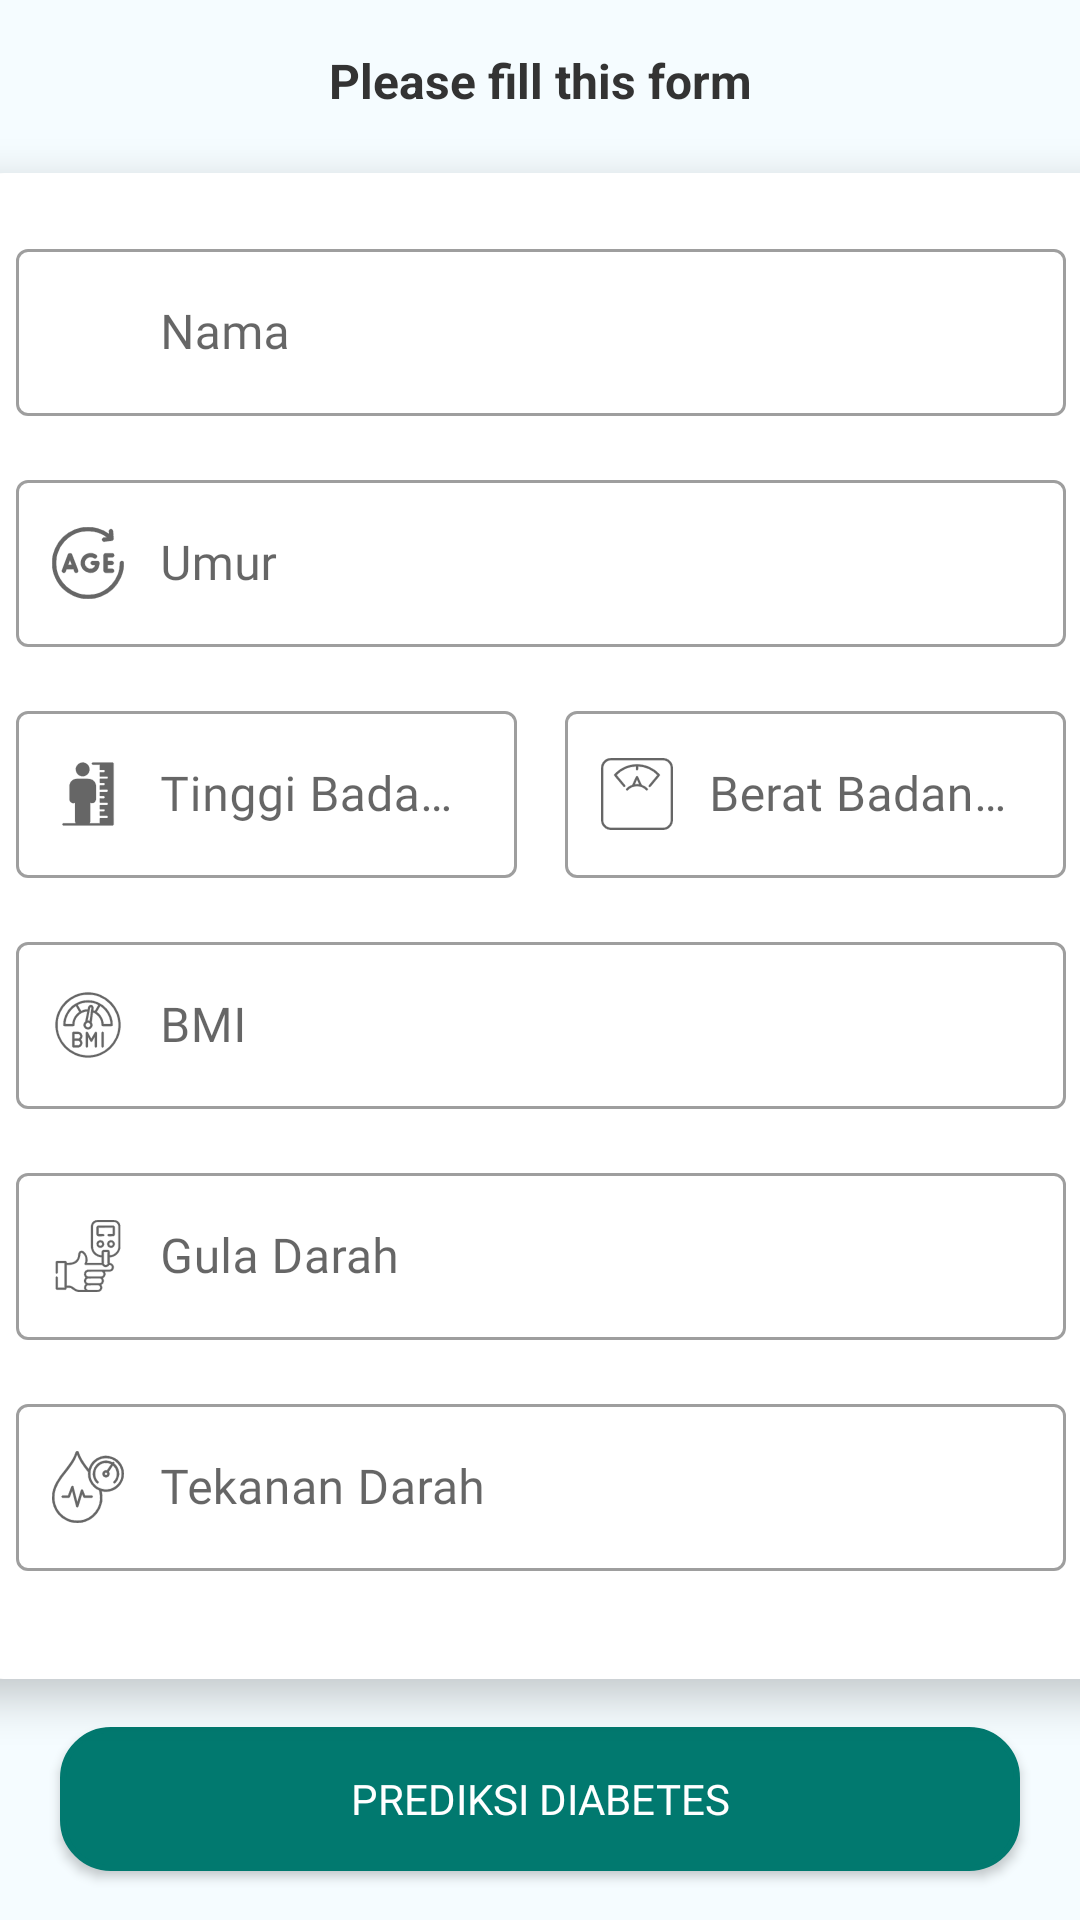

Produce the Android XML layout that renders to this screen, including the resource entries it uses.
<!-- AndroidManifest.xml: application theme Theme.DiabeSafe -->
<!-- res/layout/fragment_input_prediction.xml -->
<androidx.constraintlayout.widget.ConstraintLayout
    xmlns:android="http://schemas.android.com/apk/res/android"
    xmlns:app="http://schemas.android.com/apk/res-auto"
    xmlns:tools="http://schemas.android.com/tools"
    android:layout_width="match_parent"
    android:layout_height="match_parent"
    android:background="#F5FCFF"
    tools:context=".ui.prediction.input.InputPredictionFragment">

    <TextView
        android:id="@+id/text_description"
        android:layout_width="wrap_content"
        android:layout_height="wrap_content"
        android:layout_marginTop="16dp"
        android:text="@string/please_fill_this_form"
        android:textColor="#333333"
        app:layout_goneMarginTop="70dp"
        android:textSize="16sp"
        android:textStyle="bold"
        app:layout_constraintTop_toTopOf="parent"
        app:layout_constraintStart_toStartOf="parent"
        app:layout_constraintEnd_toEndOf="parent" />

    
    <androidx.cardview.widget.CardView
        android:id="@+id/formCard"
        android:layout_width="390dp"
        android:layout_height="wrap_content"
        android:layout_marginTop="20dp"
        android:layout_marginBottom="20dp"
        app:layout_constraintTop_toBottomOf="@id/text_description"
        app:cardCornerRadius="16dp"
        app:cardElevation="8dp"
        app:layout_constraintStart_toStartOf="parent"
        app:layout_constraintEnd_toEndOf="parent"
        android:backgroundTint="@color/white">

        
        <LinearLayout
            android:id="@+id/formContainer"
            android:layout_width="match_parent"
            android:layout_height="wrap_content"
            android:orientation="vertical"
            android:padding="20dp"
            android:backgroundTint="@color/white"
            android:background="@drawable/rounded_input"
            app:layout_constraintTop_toBottomOf="@id/text_description"
            app:layout_constraintStart_toStartOf="parent"
            app:layout_constraintEnd_toEndOf="parent">

            
            <com.google.android.material.textfield.TextInputLayout
                android:id="@+id/nameLayout"
                style="@style/Widget.MaterialComponents.TextInputLayout.OutlinedBox"
                android:layout_width="match_parent"
                android:layout_height="wrap_content"
                android:layout_marginBottom="16dp"
                app:startIconDrawable="@drawable/ic_person">

                <EditText
                    android:id="@+id/input_name"
                    android:layout_width="match_parent"
                    android:layout_height="match_parent"
                    android:hint="@string/nama"
                    android:fontFamily="@font/poppins"
                    android:textColor="#000"
                    android:inputType="textPersonName"
                    android:paddingStart="48dp" />
            </com.google.android.material.textfield.TextInputLayout>

            
            <com.google.android.material.textfield.TextInputLayout
                android:id="@+id/ageLayout"
                style="@style/Widget.MaterialComponents.TextInputLayout.OutlinedBox"
                android:layout_width="match_parent"
                android:layout_height="wrap_content"
                android:layout_marginBottom="16dp"
                app:startIconDrawable="@drawable/ic_age">

                <EditText
                    android:id="@+id/input_age"
                    android:layout_width="match_parent"
                    android:layout_height="match_parent"
                    android:hint="@string/umur"
                    android:fontFamily="@font/poppins"
                    android:textColor="#000"
                    android:inputType="number"
                    android:paddingStart="48dp" />
            </com.google.android.material.textfield.TextInputLayout>

            
            <androidx.constraintlayout.widget.ConstraintLayout
                android:layout_width="match_parent"
                android:layout_height="wrap_content"
                android:layout_marginBottom="16dp">

                <com.google.android.material.textfield.TextInputLayout
                    android:id="@+id/heightLayout"
                    style="@style/Widget.MaterialComponents.TextInputLayout.OutlinedBox"
                    android:layout_width="0dp"
                    android:layout_height="wrap_content"
                    app:layout_constraintStart_toStartOf="parent"
                    app:layout_constraintEnd_toStartOf="@+id/weightLayout"
                    app:layout_constraintTop_toTopOf="parent"
                    android:layout_marginEnd="8dp"
                    app:startIconDrawable="@drawable/ic_height">

                    <EditText
                        android:id="@+id/input_height"
                        android:layout_width="match_parent"
                        android:layout_height="match_parent"
                        android:hint="@string/tinggi_badan_m"
                        android:fontFamily="@font/poppins"
                        android:textColor="#000"
                        android:inputType="numberDecimal"
                        android:paddingStart="48dp" />
                </com.google.android.material.textfield.TextInputLayout>

                <com.google.android.material.textfield.TextInputLayout
                    android:id="@+id/weightLayout"
                    style="@style/Widget.MaterialComponents.TextInputLayout.OutlinedBox"
                    android:layout_width="0dp"
                    android:layout_height="wrap_content"
                    app:layout_constraintStart_toEndOf="@id/heightLayout"
                    app:layout_constraintEnd_toEndOf="parent"
                    app:layout_constraintTop_toTopOf="parent"
                    android:layout_marginStart="8dp"
                    app:startIconDrawable="@drawable/ic_weight">

                    <EditText
                        android:id="@+id/input_weight"
                        android:layout_width="match_parent"
                        android:layout_height="match_parent"
                        android:hint="@string/berat_badan_kg"
                        android:fontFamily="@font/poppins"
                        android:textColor="#000"
                        android:inputType="numberDecimal"
                        android:paddingStart="48dp" />
                </com.google.android.material.textfield.TextInputLayout>
            </androidx.constraintlayout.widget.ConstraintLayout>

            
            <com.google.android.material.textfield.TextInputLayout
                android:id="@+id/bmiLayout"
                style="@style/Widget.MaterialComponents.TextInputLayout.OutlinedBox"
                android:layout_width="match_parent"
                android:layout_height="wrap_content"
                android:layout_marginBottom="16dp"
                app:startIconDrawable="@drawable/ic_bmi">

                <EditText
                    android:id="@+id/input_bmi"
                    android:layout_width="match_parent"
                    android:layout_height="match_parent"
                    android:hint="BMI"
                    android:fontFamily="@font/poppins"
                    android:textColor="#000"
                    android:inputType="numberDecimal"
                    android:enabled="false"
                    android:paddingStart="48dp" />
            </com.google.android.material.textfield.TextInputLayout>

            
            <com.google.android.material.textfield.TextInputLayout
                android:id="@+id/bloodSugarLayout"
                style="@style/Widget.MaterialComponents.TextInputLayout.OutlinedBox"
                android:layout_width="match_parent"
                android:layout_height="wrap_content"
                android:layout_marginBottom="16dp"
                app:startIconDrawable="@drawable/ic_blood_sugar">

                <EditText
                    android:id="@+id/input_blood_sugar"
                    android:layout_width="match_parent"
                    android:layout_height="match_parent"
                    android:hint="Gula Darah"
                    android:fontFamily="@font/poppins"
                    android:textColor="#000"
                    android:inputType="numberDecimal"
                    android:paddingStart="48dp" />
            </com.google.android.material.textfield.TextInputLayout>

            
            <com.google.android.material.textfield.TextInputLayout
                android:id="@+id/bloodPressureLayout"
                style="@style/Widget.MaterialComponents.TextInputLayout.OutlinedBox"
                android:layout_width="match_parent"
                android:layout_height="wrap_content"
                android:layout_marginBottom="16dp"
                app:startIconDrawable="@drawable/ic_blood_pressure">

                <EditText
                    android:id="@+id/input_blood_pressure"
                    android:layout_width="match_parent"
                    android:layout_height="match_parent"
                    android:hint="@string/tekanan_darah"
                    android:fontFamily="@font/poppins"
                    android:textColor="#000"
                    android:inputType="numberDecimal"
                    android:paddingStart="48dp" />
            </com.google.android.material.textfield.TextInputLayout>
        </LinearLayout>
    </androidx.cardview.widget.CardView>

    
    <Button
        android:id="@+id/btn_predict"
        android:layout_width="0dp"
        android:layout_height="wrap_content"
        android:layout_marginHorizontal="20dp"
        android:layout_marginTop="16dp"
        android:background="@drawable/rounded_input"
        android:backgroundTint="#01796F"
        android:text="@string/prediksi_diabetes"
        android:fontFamily="@font/poppins_semibold"
        android:textColor="#FFFFFF"
        app:layout_constraintTop_toBottomOf="@id/formCard"
        app:layout_constraintStart_toStartOf="parent"
        app:layout_constraintEnd_toEndOf="parent" />
</androidx.constraintlayout.widget.ConstraintLayout>
<!-- resources referenced by this layout -->
<resources>
  <color name="white">#FFFFFFFF</color>
  <!-- drawable ic_age: vector/xml drawable (drawable, 90451 chars, omitted) -->
  <!-- drawable ic_blood_pressure: vector/xml drawable (drawable, 99165 chars, omitted) -->
  <!-- drawable ic_blood_sugar: vector/xml drawable (drawable, 76165 chars, omitted) -->
  <!-- drawable ic_bmi: vector/xml drawable (drawable, 113510 chars, omitted) -->
  <!-- drawable ic_height: vector/xml drawable (drawable, 21909 chars, omitted) -->
  <!-- drawable ic_weight: vector/xml drawable (drawable, 47577 chars, omitted) -->
  <!-- drawable rounded_input (drawable) -->
  <?xml version="1.0" encoding="utf-8"?>
  <shape xmlns:android="http://schemas.android.com/apk/res/android">
      <solid android:color="#f5f5f5"/>
      <corners android:radius="16dp"/>
      <stroke android:color="#ccc" android:width="2dp"/>
  </shape>
  <string name="berat_badan_kg">Berat Badan (kg)</string>
  <string name="nama">Nama</string>
  <string name="please_fill_this_form">Please fill this form</string>
  <string name="prediksi_diabetes">Prediksi Diabetes</string>
  <string name="tekanan_darah">Tekanan Darah</string>
  <string name="tinggi_badan_m">Tinggi Badan (m)</string>
  <string name="umur">Umur</string>
  <style name="Theme.DiabeSafe" parent="Theme.MaterialComponents.DayNight.DarkActionBar">
          
          <item name="colorPrimary">@color/purple_500</item>
          <item name="colorPrimaryVariant">@color/purple_700</item>
          <item name="colorOnPrimary">@color/white</item>
          
          <item name="colorSecondary">@color/teal_200</item>
          <item name="colorSecondaryVariant">@color/teal_700</item>
          <item name="colorOnSecondary">@color/black</item>
          
          <item name="android:statusBarColor">?attr/colorPrimaryVariant</item>
          
      </style>
  <color name="purple_500">#019784</color>
  <color name="purple_700">#056509</color>
  <color name="teal_200">#FF03DAC5</color>
  <color name="teal_700">#FF018786</color>
  <color name="black">#FF000000</color>
</resources>
